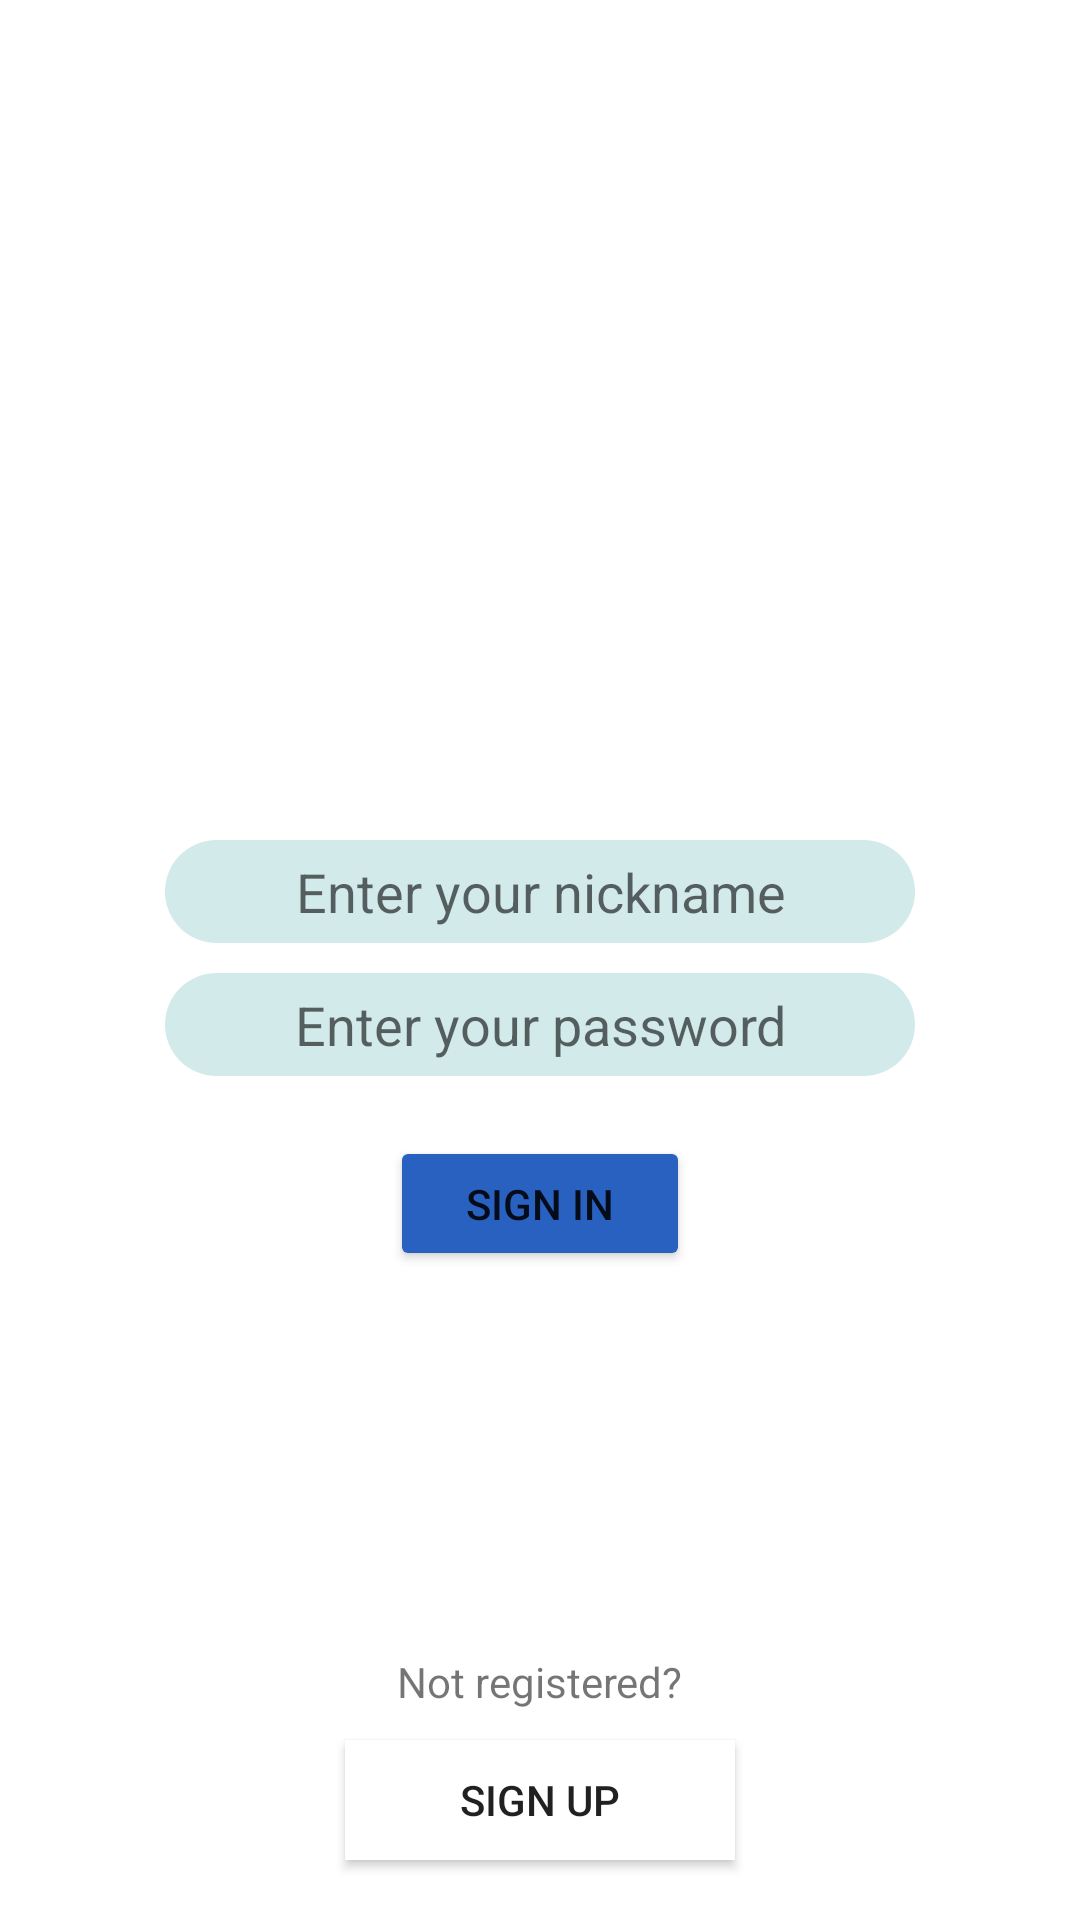

This screen was rendered from an Android layout file. Write that file and the resources it references.
<!-- AndroidManifest.xml: application theme Theme.Finalprojectmessengerapp -->
<!-- res/layout/activity_login.xml -->
<?xml version="1.0" encoding="utf-8"?>
<androidx.constraintlayout.widget.ConstraintLayout xmlns:android="http://schemas.android.com/apk/res/android"
    xmlns:app="http://schemas.android.com/apk/res-auto"
    xmlns:tools="http://schemas.android.com/tools"
    android:layout_width="match_parent"
    android:layout_height="match_parent"
    tools:context=".view.LoginActivity">



    <ImageView
        android:id="@+id/login_image_view"
        android:layout_width="150dp"
        android:layout_height="150dp"
        android:layout_marginTop="100dp"
        android:adjustViewBounds="true"
        app:layout_constraintLeft_toLeftOf="parent"
        app:layout_constraintRight_toRightOf="parent"
        app:layout_constraintTop_toTopOf="parent"
        android:src="@drawable/avatar_image_placeholder"
        android:contentDescription="@string/login_image_view" />

    <EditText
        android:id="@+id/login_username_edit_text"
        android:layout_width="250dp"
        android:layout_height="wrap_content"
        android:layout_marginTop="30dp"
        android:background="@drawable/login_field_style"
        android:singleLine="true"
        android:hint="@string/enter_your_nickname"
        android:textAlignment="center"
        app:layout_constraintEnd_toEndOf="parent"
        app:layout_constraintStart_toStartOf="parent"
        app:layout_constraintTop_toBottomOf="@+id/login_image_view" />


    <EditText
        android:id="@+id/login_password_edit_text"
        android:layout_width="250dp"
        android:layout_height="wrap_content"
        android:layout_marginTop="10dp"
        android:background="@drawable/login_field_style"
        android:singleLine="true"
        android:hint="@string/enter_your_password"
        android:textAlignment="center"
        app:layout_constraintEnd_toEndOf="parent"
        app:layout_constraintStart_toStartOf="parent"
        app:layout_constraintTop_toBottomOf="@+id/login_username_edit_text" />

    <Button
        android:id="@+id/login_button"
        android:layout_width="100dp"
        android:layout_height="45dp"
        android:layout_marginTop="20dp"
        android:backgroundTint="@color/login_button_color"
        android:text="@string/sign_in"
        app:layout_constraintEnd_toEndOf="parent"
        app:layout_constraintStart_toStartOf="parent"
        app:layout_constraintTop_toBottomOf="@+id/login_password_edit_text" />


    <TextView
        android:layout_width="wrap_content"
        android:layout_height="wrap_content"
        android:text="@string/not_registered"
        android:layout_marginBottom="10dp"
        app:layout_constraintBottom_toTopOf="@+id/login_page_signup_button"
        app:layout_constraintEnd_toEndOf="parent"
        app:layout_constraintStart_toStartOf="parent" />


    <androidx.appcompat.widget.AppCompatButton
        android:id="@+id/login_page_signup_button"
        android:layout_width="130dp"
        android:layout_height="40dp"
        android:layout_marginBottom="20dp"
        android:text="@string/sign_up"
        android:background="@color/login_second_button_color"
        app:layout_constraintBottom_toBottomOf="parent"
        app:layout_constraintEnd_toEndOf="parent"
        app:layout_constraintStart_toStartOf="parent" />

</androidx.constraintlayout.widget.ConstraintLayout>
<!-- resources referenced by this layout -->
<resources>
  <color name="login_button_color">#2961C1</color>
  <color name="login_second_button_color">#FFFFFFFF</color>
  <!-- drawable login_field_style (drawable) -->
  <?xml version="1.0" encoding="utf-8"?>
  <shape xmlns:android="http://schemas.android.com/apk/res/android"
      android:shape="rectangle">
  
      <solid
          android:color="@color/login_color">
      </solid>
  
      <corners
          android:radius="@dimen/login_field_radius">
      </corners>
  
      <padding
          android:bottom="5dp"
          android:left="30dp"
          android:right="30dp"
          android:top="5dp" />
  
  </shape>
  <string name="enter_your_nickname">Enter your nickname</string>
  <string name="enter_your_password">Enter your password</string>
  <string name="login_image_view">login_image_view</string>
  <string name="not_registered">Not registered?</string>
  <string name="sign_in">SIGN IN</string>
  <string name="sign_up">SIGN UP</string>
  <style name="Theme.Finalprojectmessengerapp" parent="Theme.MaterialComponents.DayNight.DarkActionBar">
          
          <item name="colorPrimary">@color/purple_500</item>
          <item name="colorPrimaryVariant">@color/purple_700</item>
          <item name="colorOnPrimary">@color/white</item>
          
          <item name="colorSecondary">@color/teal_200</item>
          <item name="colorSecondaryVariant">@color/teal_700</item>
          <item name="colorOnSecondary">@color/black</item>
          
          <item name="android:statusBarColor" tools:targetApi="l">?attr/colorPrimaryVariant</item>
          
      </style>
  <color name="login_color">#D2EAEA</color>
  <dimen name="login_field_radius">20dp</dimen>
  <color name="purple_500">#FF6200EE</color>
  <color name="purple_700">#FF3700B3</color>
  <color name="white">#FFFFFFFF</color>
  <color name="teal_200">#FF03DAC5</color>
  <color name="teal_700">#FF018786</color>
  <color name="black">#FF000000</color>
</resources>
